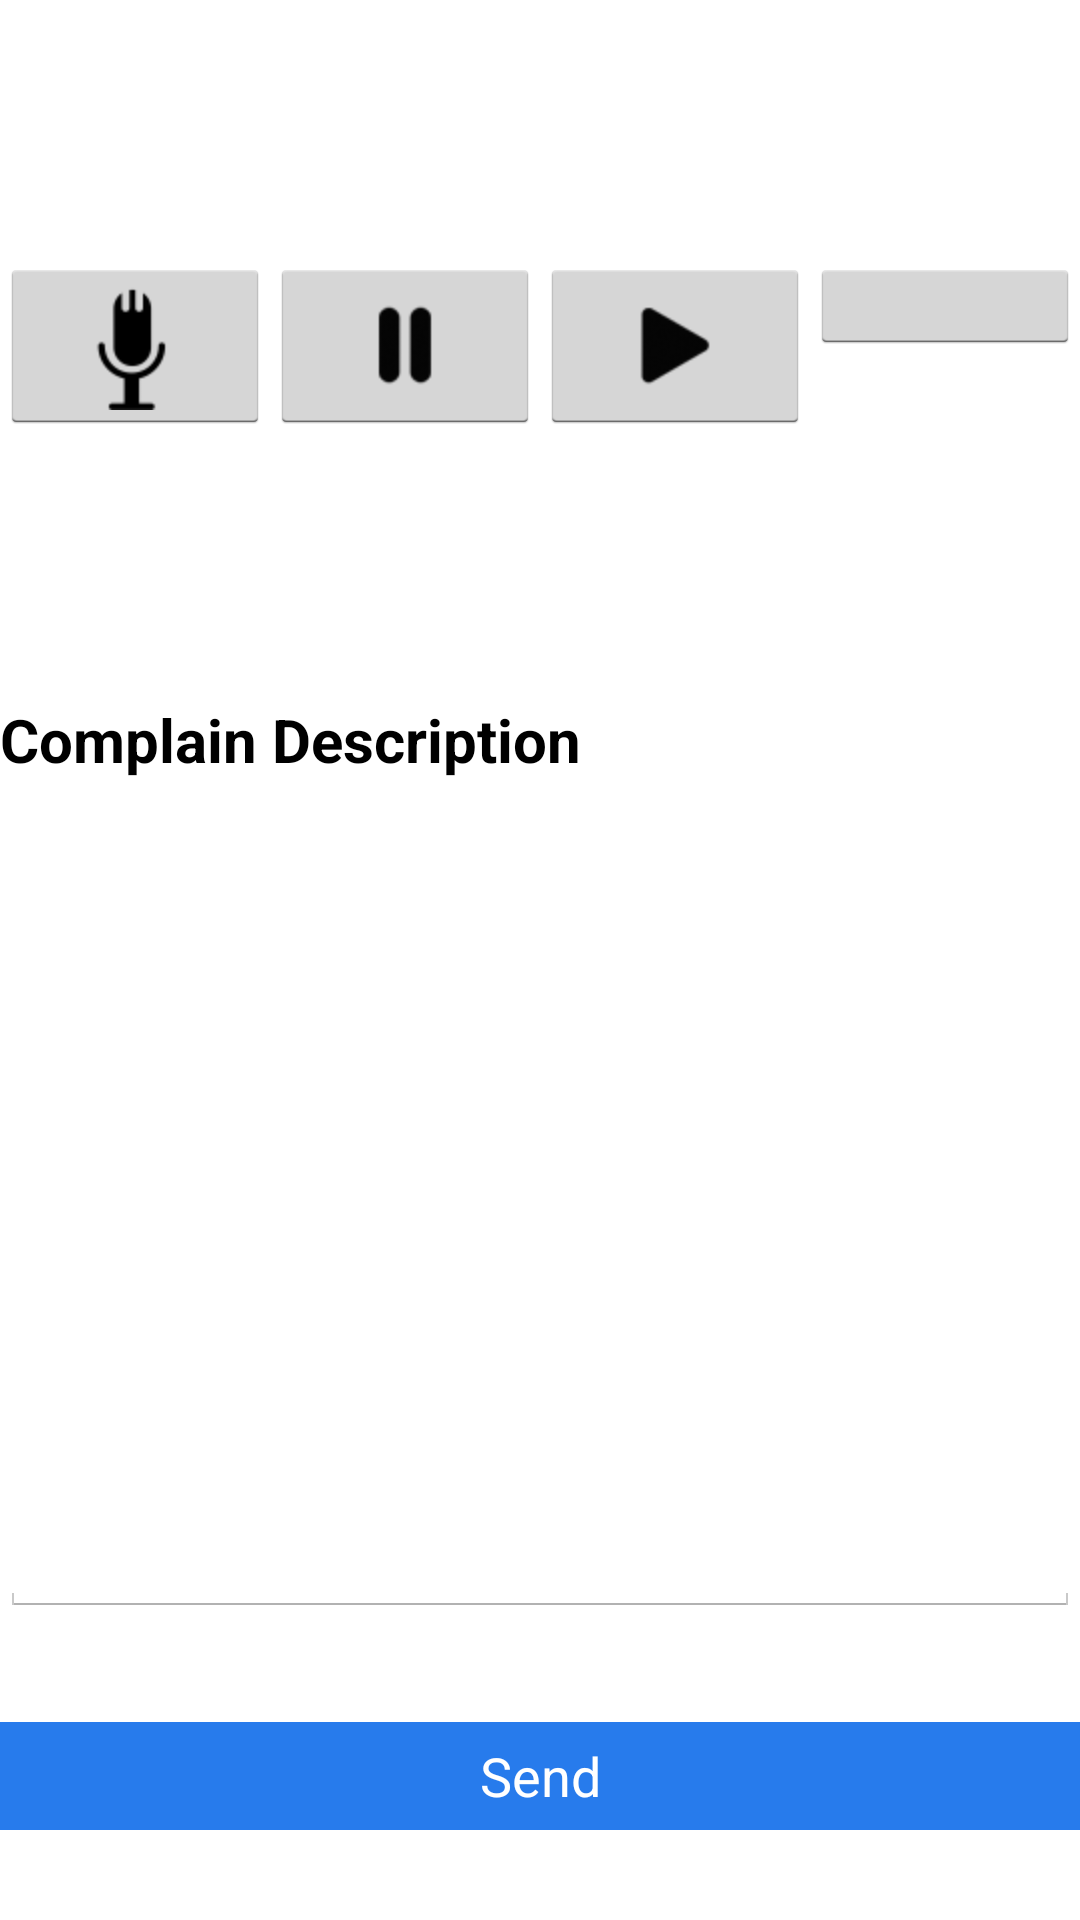

Layout XML and referenced resources for this Android screen:
<!-- AndroidManifest.xml: application theme AppBaseTheme -->
<!-- res/layout/main.xml -->
<?xml version="1.0" encoding="utf-8"?>
<LinearLayout xmlns:android="http://schemas.android.com/apk/res/android"
    android:layout_width="match_parent"
    android:layout_height="wrap_content"
    android:layout_gravity="center_horizontal"
    android:orientation="vertical" >

    <LinearLayout
        style="@style/ncActLayout"
        android:layout_weight="1">


        <TextView
            android:id="@+id/txtPercentage"
            android:layout_width="fill_parent"
            android:layout_height="fill_parent"
            android:layout_gravity="center_horizontal"
            android:layout_marginBottom="15dp"
            android:layout_marginTop="15dp"
            android:layout_weight="1"
            android:textColor="@color/txt_font"
            android:textSize="20dp"
            />

    </LinearLayout>


    <LinearLayout
        style="@style/ncActLayout"
        android:layout_weight="2">

    <ImageButton
        android:id="@+id/recordButton1"
        android:layout_width="match_parent"
        android:layout_height="wrap_content"
        android:layout_weight="1"
        android:contentDescription="@string/record"
        android:onClick="record"
        android:src="@drawable/ic_btn_speak_now" />

    <ImageButton
        android:id="@+id/stopButton1"
        android:layout_width="match_parent"
        android:layout_height="wrap_content"
        android:layout_weight="1"
        android:contentDescription="@string/stop"
        android:onClick="stop"
        android:src="@drawable/ic_media_stop" />

    <ImageButton
        android:id="@+id/playButton1"
        android:layout_width="match_parent"
        android:layout_height="wrap_content"
        android:layout_weight="1"
        android:contentDescription="@string/play"
        android:onClick="play"
        android:src="@drawable/ic_media_play" />
    
   <ImageButton
        android:id="@+id/deleteButton"
        android:layout_width="match_parent"
        android:layout_height="wrap_content"
        android:layout_weight="1"
        android:contentDescription="@string/delete"
        android:onClick="delete"
        android:src="@drawable/ic_delete" />

    </LinearLayout>


    <LinearLayout
        style="@style/ncActLayout"
        android:orientation="vertical"
        android:layout_weight="6">

        <TextView
            android:layout_width="fill_parent"
            android:layout_height="0dp"
            android:text="Complain Description"
            android:layout_gravity="center_horizontal"
            android:layout_marginBottom="15dp"
            android:layout_marginTop="15dp"
            android:layout_weight="1"
            android:textColor="@color/txt_font"
            android:textSize="20dp"
            android:textStyle="bold"
            />

        <EditText

            android:id="@+id/description"
            android:layout_width="fill_parent"
            android:layout_height="0dp"
            android:layout_gravity="center_horizontal"
            android:layout_marginBottom="15dp"
            android:layout_marginTop="15dp"
            android:layout_weight="6"
            android:lines="6"
            android:textColor="@color/txt_font"
            />

    </LinearLayout>





    <LinearLayout
        style="@style/ncActLayout"
        android:layout_weight="1">

    <Button
        android:id="@+id/btnUpload"
        android:layout_width="fill_parent"
        android:layout_height="fill_parent"
        android:layout_gravity="center_horizontal"
        android:background="@color/btn_bg"
        android:paddingLeft="20dp"
        android:paddingRight="20dp"
        android:layout_weight="1"
        android:text="Send"
        android:textColor="@color/white"
        android:layout_marginBottom="20dp"/>

    </LinearLayout>






</LinearLayout>
<!-- resources referenced by this layout -->
<resources>
  <color name="btn_bg">#277bec</color>
  <color name="txt_font">#000000</color>
  <color name="white">#ffffff</color>
  <!-- drawable ic_btn_speak_now: png bitmap (drawable-hdpi, 1208 bytes) -->
  <!-- drawable ic_media_play: png bitmap (drawable-hdpi, 1580 bytes) -->
  <!-- drawable ic_media_stop: png bitmap (drawable-hdpi, 1405 bytes) -->
  <string name="delete">Delete</string>
  <string name="play">Play</string>
  <string name="record">Record</string>
  <string name="stop">Stop</string>
  <style name="ncActLayout">
          <item name="android:layout_width">match_parent</item>
          <item name="android:layout_height">0dp</item>
          <item name="android:layout_marginTop">10dp</item>
          <item name="android:layout_marginBottom">10dp</item>
          <item name="android:textStyle">bold</item>
      </style>
  <style name="AppBaseTheme" parent="android:Theme.Holo.Light">
          
      </style>
</resources>
